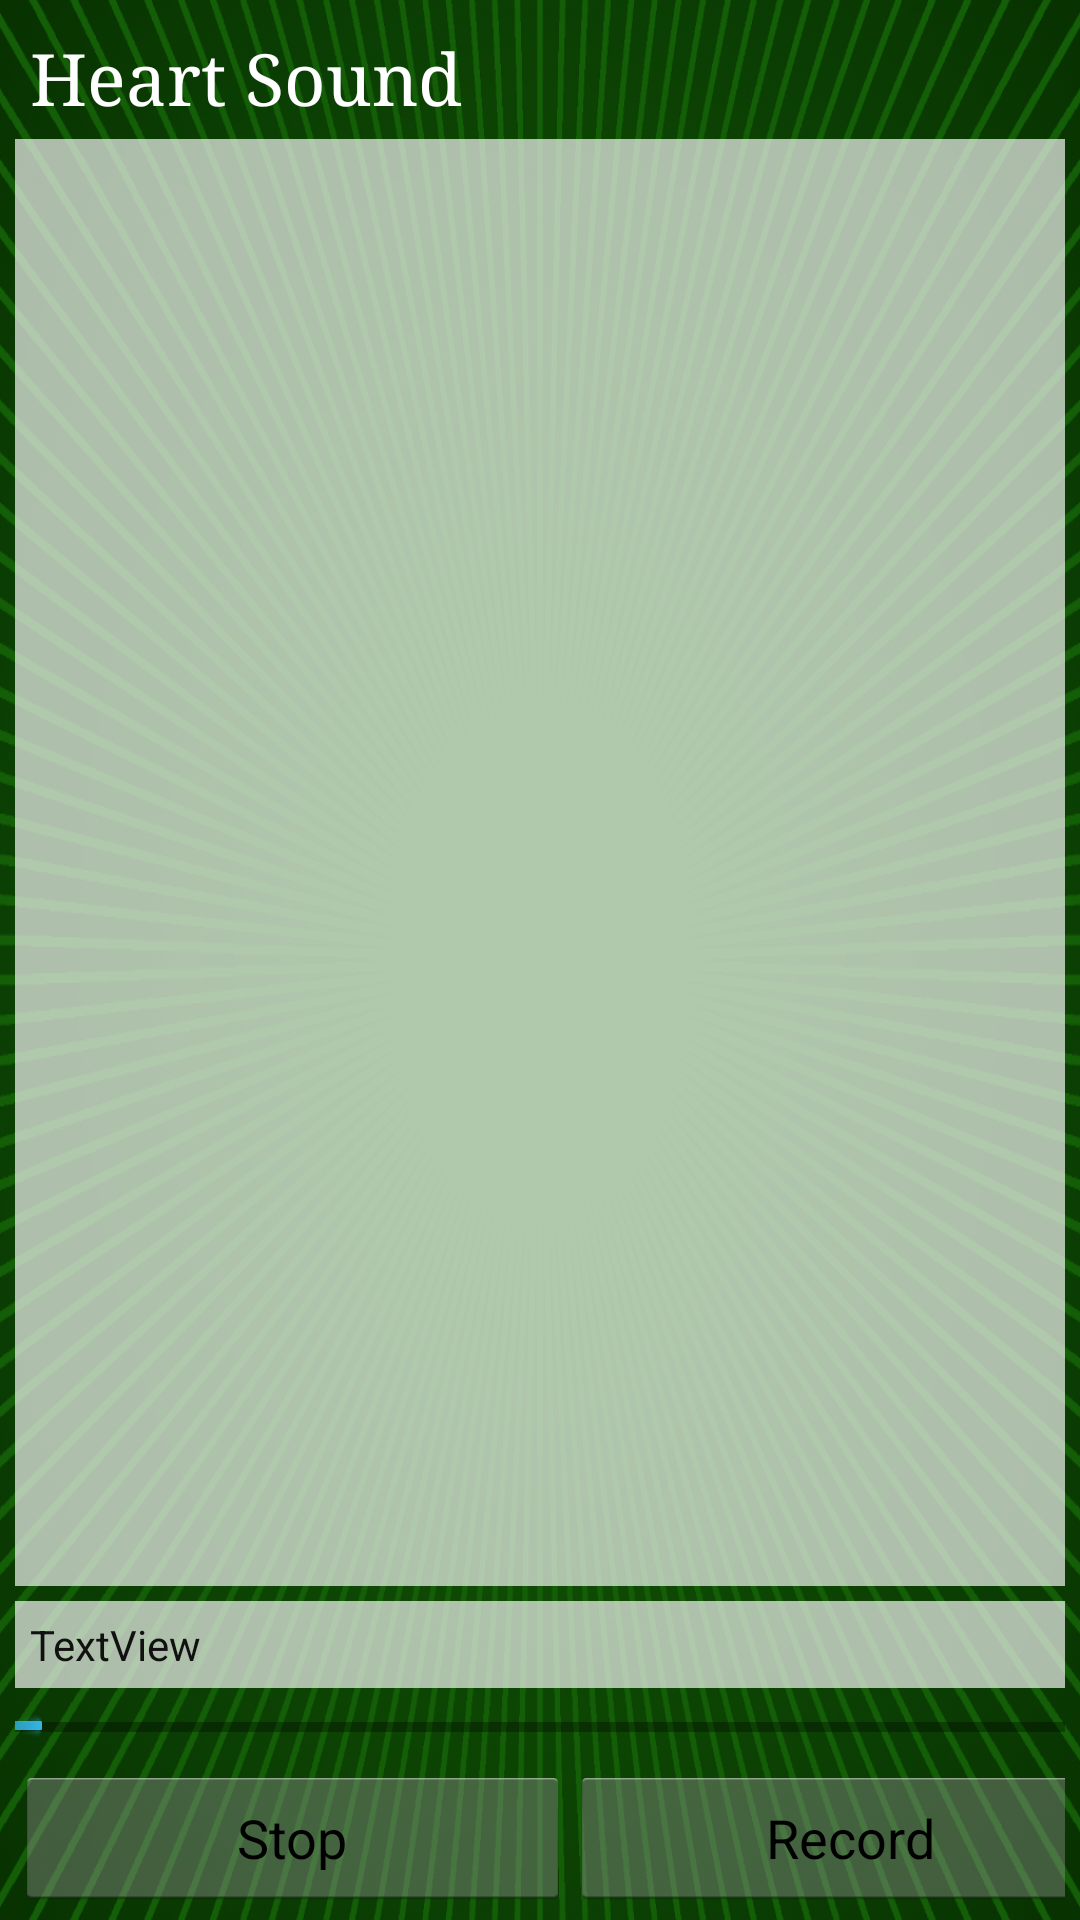

Reconstruct the res/layout file that produces this screen, plus the resources it refers to.
<!-- AndroidManifest.xml: application theme AppTheme -->
<!-- res/layout/fragment_audio_record.xml -->
<?xml version="1.0" encoding="utf-8"?>
<LinearLayout xmlns:android="http://schemas.android.com/apk/res/android"
    android:orientation="vertical" android:layout_width="match_parent"
    android:layout_height="match_parent"
    android:background="@drawable/app_back"
    android:padding="5sp"
    android:weightSum="1">

    <TextView
        android:id="@+id/auscultationArea"
        android:layout_width="match_parent"
        android:layout_height="wrap_content"
        android:padding="5sp"
        android:text="@string/title_activity_blood_pressure"
        android:textAppearance="?android:attr/textAppearanceLarge"
        android:textColor="#FFFFFF"
        android:textSize="24sp"
        android:typeface="serif"/>

    <FrameLayout
        android:id="@+id/graphContainer"
        android:layout_width="match_parent"
        android:layout_height="match_parent"
        android:layout_weight="0.99"
        android:layout_marginBottom="5sp"
        android:background="#AAFFFFFF">

    </FrameLayout>

    <TextView
        android:id="@+id/recordingProgressText"
        android:layout_width="match_parent"
        android:layout_height="wrap_content"
        android:layout_marginBottom="5sp"
        android:background="#AAFFFFFF"
        android:padding="5sp"
        android:text="TextView"
        android:textColor="#111111" />

    <ProgressBar
        style="?android:attr/progressBarStyleHorizontal"
        android:layout_width="match_parent"
        android:layout_height="wrap_content"
        android:id="@+id/recordingProgressBar"
        android:layout_marginBottom="5sp"
        android:max="1000"
        android:progress="25"/>

    <LinearLayout
        android:layout_width="match_parent"
        android:layout_height="wrap_content"
        android:orientation="horizontal">

        <Button
            android:text="Stop"
            android:layout_width="185dp"
            android:layout_height="wrap_content"
            android:id="@+id/startStopButton" />

        <Button
            android:text="Record"
            android:layout_width="187dp"
            android:layout_height="wrap_content"
            android:id="@+id/recordButton" />

    </LinearLayout>



</LinearLayout>
<!-- resources referenced by this layout -->
<resources>
  <!-- drawable app_back: png bitmap (drawable-hdpi, 749582 bytes) -->
  <string name="title_activity_blood_pressure">Heart Sound</string>
  <style name="AppTheme" parent="android:Theme.Light" />
</resources>
